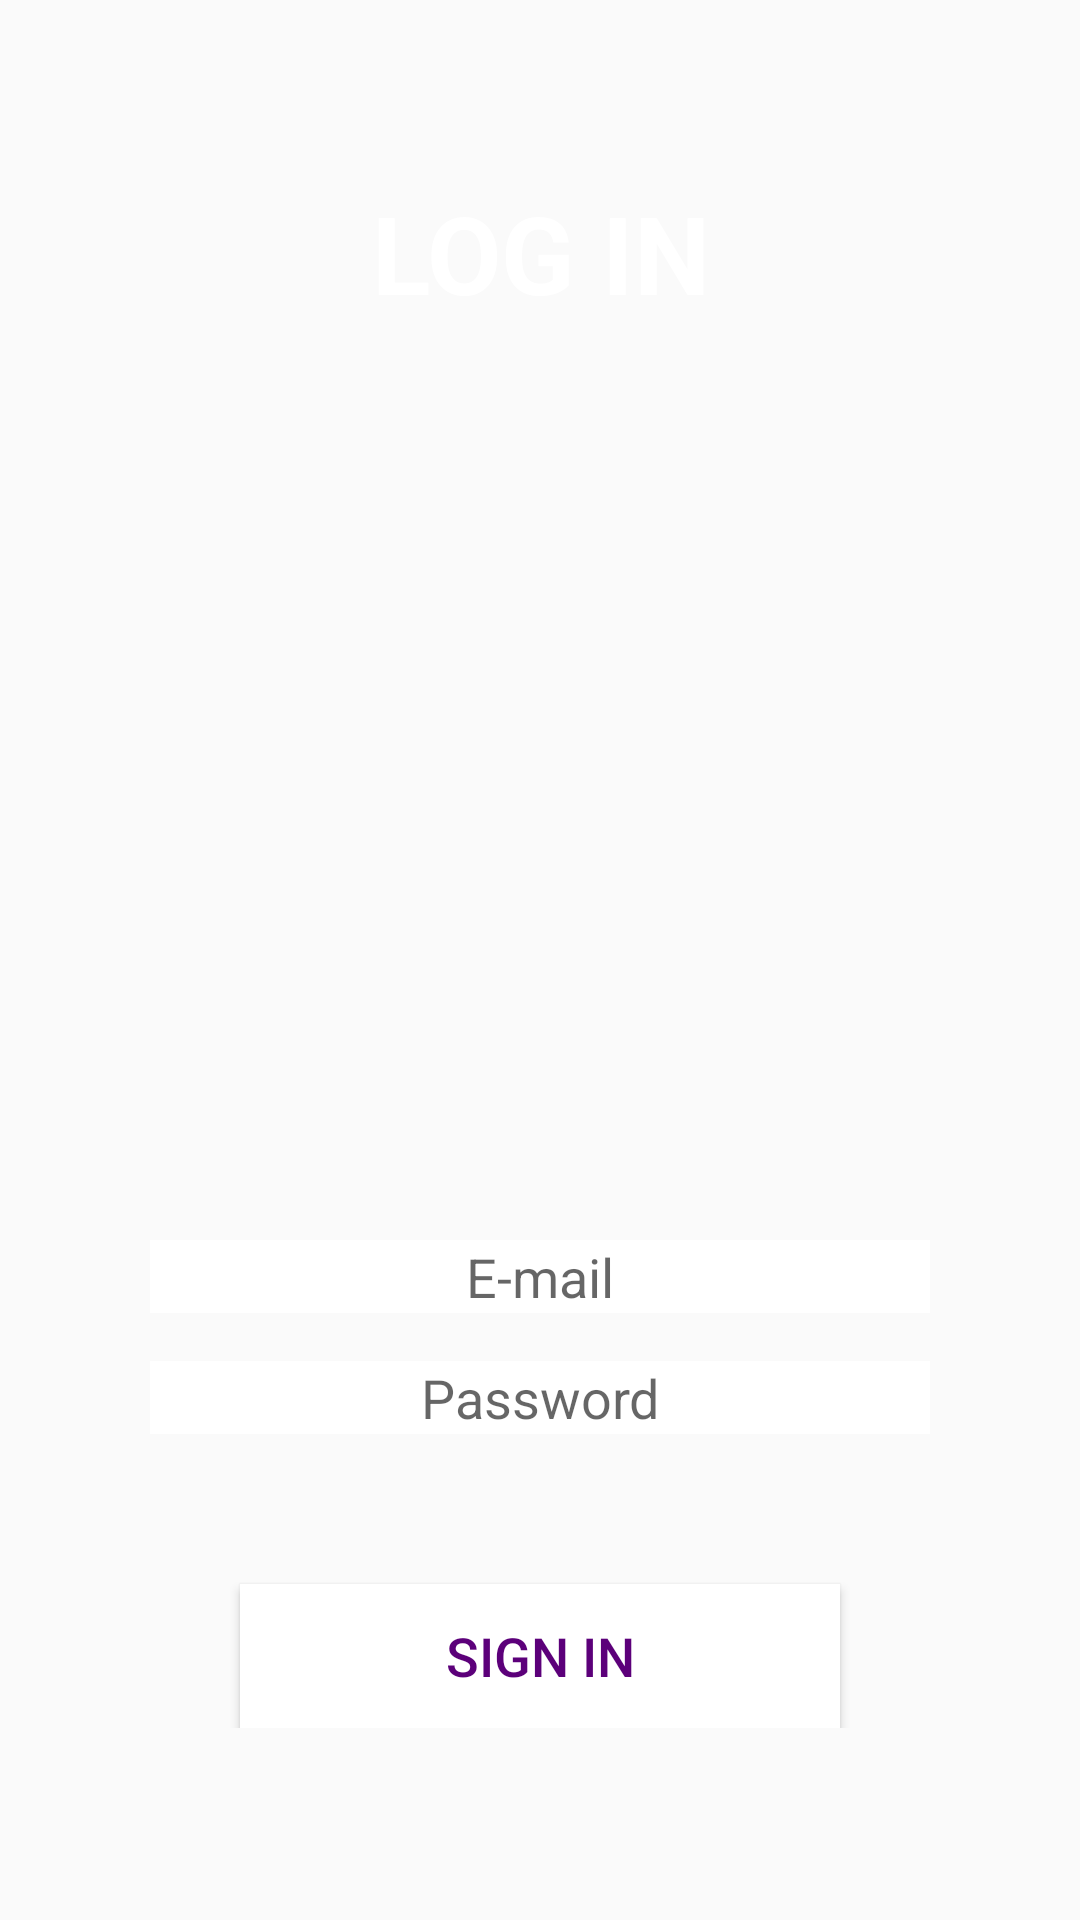

This screen was rendered from an Android layout file. Write that file and the resources it references.
<!-- AndroidManifest.xml: application theme AppTheme -->
<!-- res/layout/activity_login.xml -->
<?xml version="1.0" encoding="utf-8"?>
<RelativeLayout
    xmlns:android="http://schemas.android.com/apk/res/android"
    xmlns:tools="http://schemas.android.com/tools"
    android:id="@+id/layout"
    android:layout_width="match_parent"
    android:layout_height="match_parent"
    android:orientation="vertical"
    android:focusable="true"
    android:background="@drawable/gift"
    tools:context=".LoginActivity">

    <TextView
        android:id="@+id/title"
        android:layout_width="match_parent"
        android:layout_height="wrap_content"
        android:layout_marginTop="60dp"
        android:layout_marginBottom="16dp"
        android:gravity="center_horizontal"
        android:text="@string/login"
        android:textAppearance="@style/TextAppearance.AppCompat.Display3"
        android:textColor="@color/white"
        android:textSize="36sp"
        android:textStyle="bold" />

    <RelativeLayout
        android:id="@+id/layout_motion"
        android:layout_width="match_parent"
        android:layout_height="wrap_content"
        android:layout_below="@+id/title"
        android:layout_marginStart="30dp"
        android:layout_marginTop="239dp"
        android:layout_marginEnd="30dp"
        android:elevation="4dp"
        android:orientation="vertical"
        android:padding="20dp">

        <LinearLayout
            android:layout_width="match_parent"
            android:layout_height="wrap_content"
            android:orientation="vertical"
            android:paddingTop="30dp">


            <EditText
                android:id="@+id/name"
                android:layout_width="match_parent"
                android:layout_height="wrap_content"
                android:background="@color/white"
                android:gravity="center"
                android:hint="@string/email"
                android:inputType="text"
                android:nextFocusDown="@+id/password"

                android:singleLine="true"
                android:textColor="@color/colorAccent" />


            <EditText
                android:id="@+id/password"
                android:layout_width="match_parent"
                android:layout_height="wrap_content"
                android:layout_marginTop="16dp"
                android:background="@color/white"
                android:gravity="center"
                android:hint="@string/password"
                android:inputType="textPassword"
                android:nextFocusDown="@+id/sign_in"
                android:singleLine="true"
                android:textColor="@color/colorAccent" />

            <Button
                android:id="@+id/signIN"
                android:layout_width="match_parent"
                android:layout_height="wrap_content"
                android:layout_marginStart="30dp"
                android:layout_marginTop="50dp"
                android:layout_marginEnd="30dp"
                android:background="@color/white"
                android:nextFocusDown="@+id/signIN"
                android:text="@string/sign_in"
                android:textAllCaps="false"
                android:textColor="@color/colorAccent"
                android:textSize="18sp" />

        </LinearLayout>
    </RelativeLayout>


</RelativeLayout>
<!-- resources referenced by this layout -->
<resources>
  <color name="colorAccent">#5c007a</color>
  <color name="white">#fff</color>
  <string name="email">E-mail</string>
  <string name="login">LOG IN</string>
  <string name="password">Password</string>
  <string name="sign_in">SIGN IN</string>
  <style name="AppTheme" parent="Theme.AppCompat.Light.DarkActionBar">
          
          <item name="windowActionBar">false</item>
          <item name="windowNoTitle">true</item>
      </style>
</resources>
